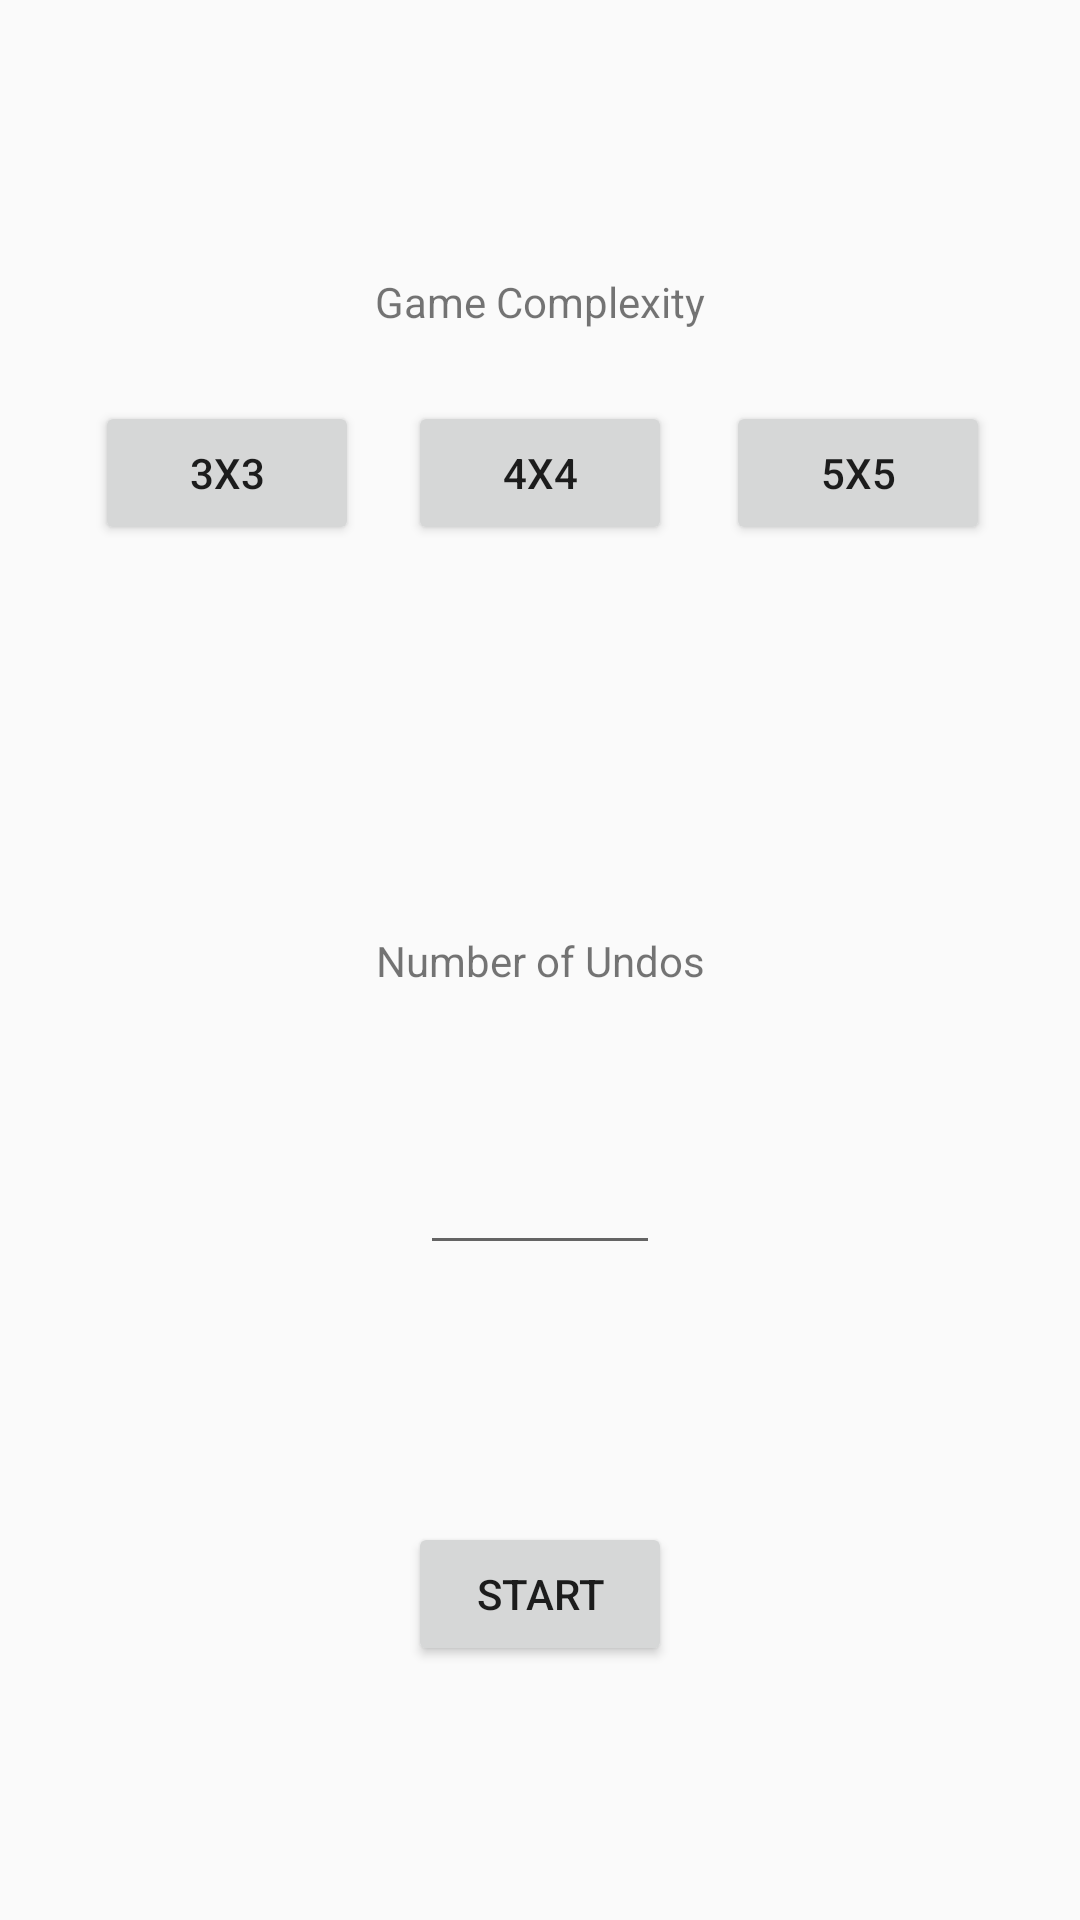

Write the Android layout XML for this screen, with the resource values it uses.
<!-- AndroidManifest.xml: application theme Theme.AppCompat.Light.NoActionBar -->
<!-- res/layout/activity_game_complexity.xml -->
<?xml version="1.0" encoding="utf-8"?>
<android.support.constraint.ConstraintLayout
    xmlns:android="http://schemas.android.com/apk/res/android"
    xmlns:app="http://schemas.android.com/apk/res-auto"
    xmlns:tools="http://schemas.android.com/tools"
    android:layout_width="match_parent"
    android:layout_height="match_parent">

    <Button
        android:id="@+id/button"
        android:layout_width="wrap_content"
        android:layout_height="wrap_content"
        android:layout_marginStart="8dp"
        android:layout_marginTop="8dp"
        android:layout_marginEnd="8dp"
        android:layout_marginBottom="8dp"
        android:text="3x3"
        app:layout_constraintBottom_toBottomOf="parent"
        app:layout_constraintEnd_toEndOf="parent"
        app:layout_constraintHorizontal_bias="0.092"
        app:layout_constraintStart_toStartOf="parent"
        app:layout_constraintTop_toTopOf="parent"
        app:layout_constraintVertical_bias="0.218" />

    <Button
        android:id="@+id/button2"
        android:layout_width="wrap_content"
        android:layout_height="wrap_content"
        android:layout_marginStart="8dp"
        android:layout_marginTop="8dp"
        android:layout_marginEnd="8dp"
        android:layout_marginBottom="8dp"
        android:text="4x4"
        app:layout_constraintBottom_toBottomOf="parent"
        app:layout_constraintEnd_toEndOf="parent"
        app:layout_constraintStart_toStartOf="parent"
        app:layout_constraintTop_toTopOf="parent"
        app:layout_constraintVertical_bias="0.218" />

    <Button
        android:id="@+id/button3"
        android:layout_width="wrap_content"
        android:layout_height="wrap_content"
        android:layout_marginStart="8dp"
        android:layout_marginTop="8dp"
        android:layout_marginEnd="8dp"
        android:layout_marginBottom="8dp"
        android:text="5x5"
        app:layout_constraintBottom_toBottomOf="parent"
        app:layout_constraintEnd_toEndOf="parent"
        app:layout_constraintHorizontal_bias="0.914"
        app:layout_constraintStart_toStartOf="parent"
        app:layout_constraintTop_toTopOf="parent"
        app:layout_constraintVertical_bias="0.218" />

    <TextView
        android:id="@+id/textView"
        android:layout_width="wrap_content"
        android:layout_height="wrap_content"
        android:layout_marginStart="8dp"
        android:layout_marginTop="8dp"
        android:layout_marginEnd="8dp"
        android:layout_marginBottom="8dp"
        android:text="Game Complexity"
        app:layout_constraintBottom_toBottomOf="parent"
        app:layout_constraintEnd_toEndOf="parent"
        app:layout_constraintStart_toStartOf="parent"
        app:layout_constraintTop_toTopOf="parent"
        app:layout_constraintVertical_bias="0.137" />

    <TextView
        android:id="@+id/textView2"
        android:layout_width="wrap_content"
        android:layout_height="wrap_content"
        android:layout_marginStart="8dp"
        android:layout_marginTop="8dp"
        android:layout_marginEnd="8dp"
        android:layout_marginBottom="8dp"
        android:text="Number of Undos"
        app:layout_constraintBottom_toBottomOf="parent"
        app:layout_constraintEnd_toEndOf="parent"
        app:layout_constraintStart_toStartOf="parent"
        app:layout_constraintTop_toTopOf="parent" />

    <EditText
        android:id="@+id/numUndos"
        android:layout_width="80dp"
        android:layout_height="wrap_content"
        android:layout_marginStart="8dp"
        android:layout_marginTop="8dp"
        android:layout_marginEnd="8dp"
        android:layout_marginBottom="8dp"
        android:ems="10"
        android:inputType="number"
        app:layout_constraintBottom_toBottomOf="parent"
        app:layout_constraintEnd_toEndOf="parent"
        app:layout_constraintStart_toStartOf="parent"
        app:layout_constraintTop_toTopOf="parent"
        app:layout_constraintVertical_bias="0.639" />

    <Button
        android:id="@+id/startButton"
        android:layout_width="wrap_content"
        android:layout_height="wrap_content"
        android:layout_marginStart="8dp"
        android:layout_marginTop="9dp"
        android:layout_marginEnd="8dp"
        android:layout_marginBottom="8dp"
        android:text="START"
        app:layout_constraintBottom_toBottomOf="parent"
        app:layout_constraintEnd_toEndOf="parent"
        app:layout_constraintStart_toStartOf="parent"
        app:layout_constraintTop_toBottomOf="@+id/numUndos" />
</android.support.constraint.ConstraintLayout>
<!-- resources referenced by this layout -->
<resources>

</resources>
